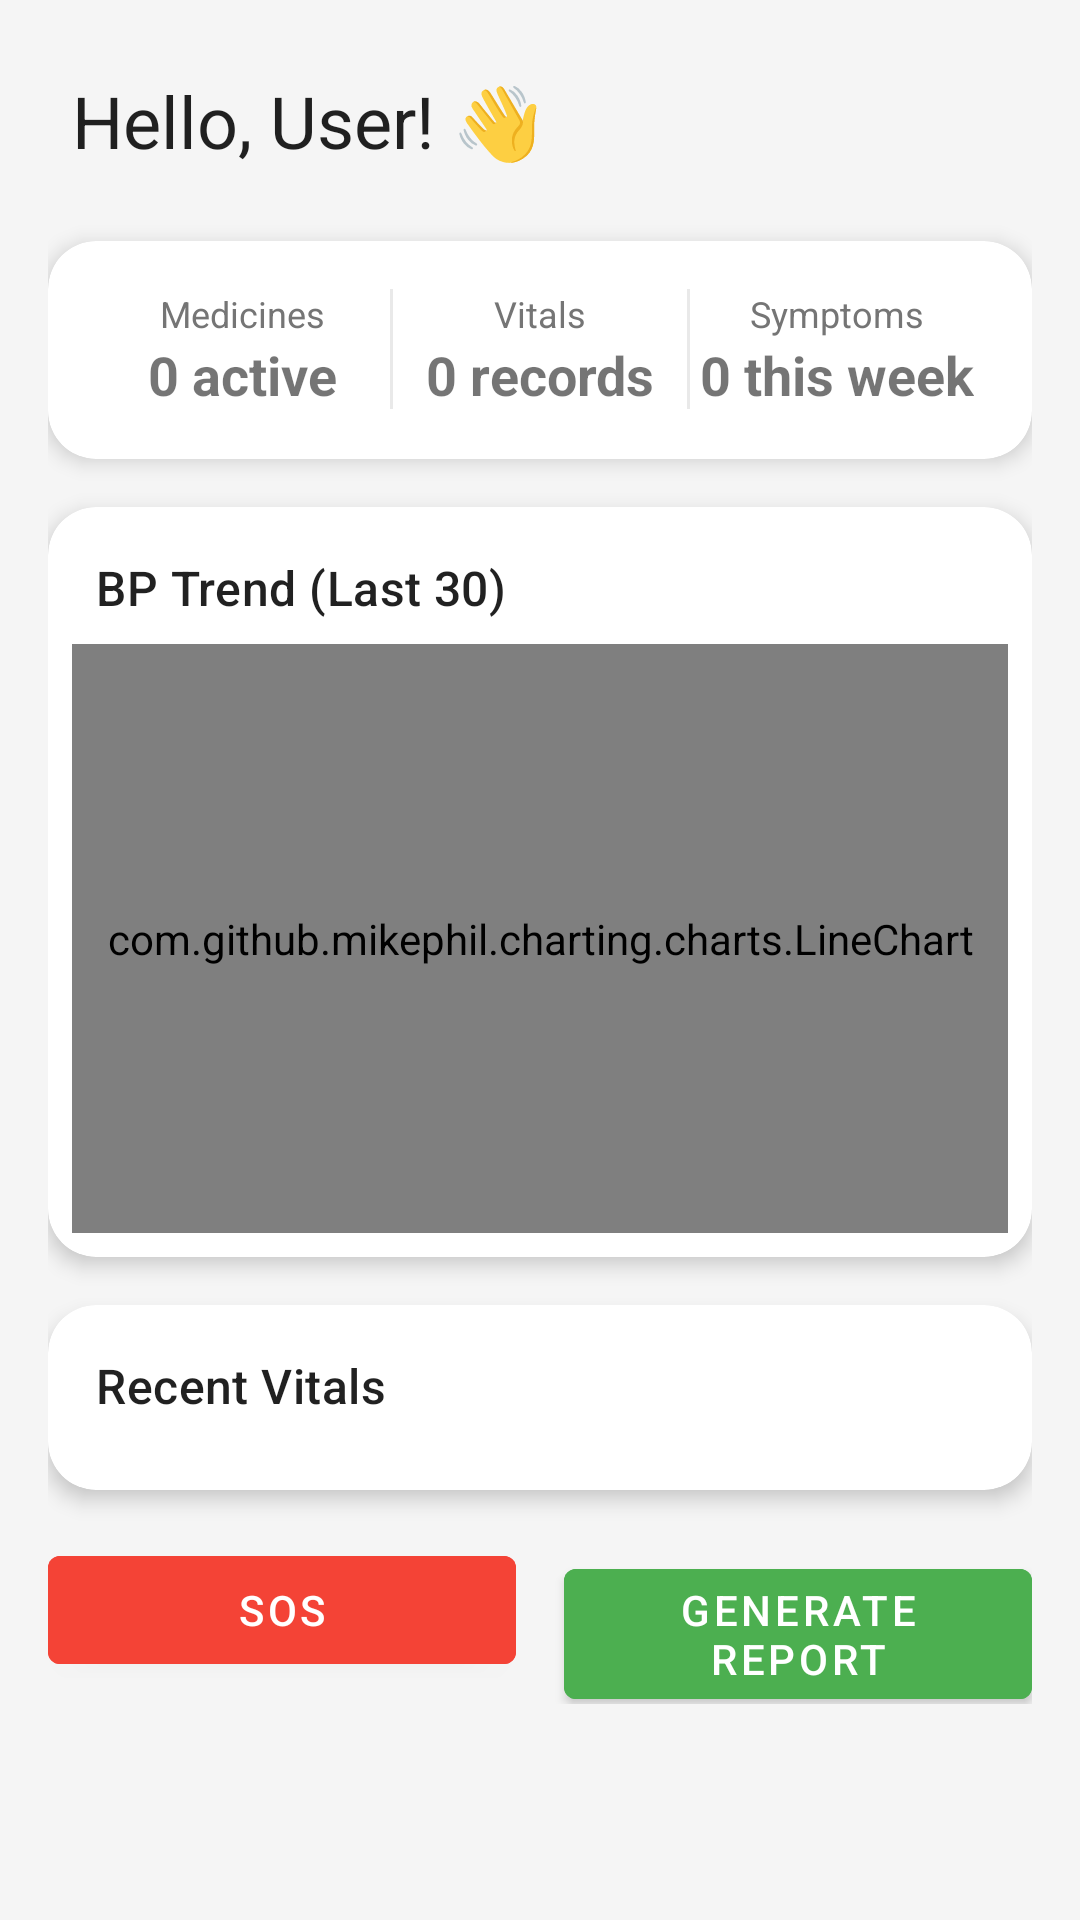

Reconstruct the res/layout file that produces this screen, plus the resources it refers to.
<!-- AndroidManifest.xml: application theme Theme.MediTrack -->
<!-- res/layout/fragment_dashboard.xml -->
<?xml version="1.0" encoding="utf-8"?>
<ScrollView xmlns:android="http://schemas.android.com/apk/res/android"
    xmlns:app="http://schemas.android.com/apk/res-auto"
    android:layout_width="match_parent"
    android:layout_height="match_parent"
    android:background="@color/background"
    android:padding="16dp">

    <LinearLayout
        android:layout_width="match_parent"
        android:layout_height="wrap_content"
        android:orientation="vertical">

        <TextView
            android:id="@+id/tv_welcome"
            android:layout_width="match_parent"
            android:layout_height="wrap_content"
            android:padding="8dp"
            android:text="Hello, User! 👋"
            style="@style/TextAppearance.Material3.HeadlineSmall" />

        <com.google.android.material.card.MaterialCardView
            android:layout_width="match_parent"
            android:layout_height="wrap_content"
            android:layout_marginTop="16dp"
            app:cardElevation="4dp"
            app:cardCornerRadius="16dp">

            <LinearLayout
                android:layout_width="match_parent"
                android:layout_height="wrap_content"
                android:orientation="horizontal"
                android:padding="16dp">

                <LinearLayout
                    android:layout_width="0dp"
                    android:layout_height="wrap_content"
                    android:layout_weight="1"
                    android:gravity="center"
                    android:orientation="vertical">
                    <TextView
                        android:layout_width="wrap_content"
                        android:layout_height="wrap_content"
                        android:text="Medicines"
                        android:textColor="@color/text_secondary"
                        android:textSize="12sp" />
                    <TextView
                        android:id="@+id/tv_med_count"
                        android:layout_width="wrap_content"
                        android:layout_height="wrap_content"
                        android:text="0 active"
                        android:textSize="18sp"
                        android:textStyle="bold" />
                </LinearLayout>

                <View
                    android:layout_width="1dp"
                    android:layout_height="40dp"
                    android:background="@color/text_secondary"
                    android:alpha="0.15" />

                <LinearLayout
                    android:layout_width="0dp"
                    android:layout_height="wrap_content"
                    android:layout_weight="1"
                    android:gravity="center"
                    android:orientation="vertical">
                    <TextView
                        android:layout_width="wrap_content"
                        android:layout_height="wrap_content"
                        android:text="Vitals"
                        android:textColor="@color/text_secondary"
                        android:textSize="12sp" />
                    <TextView
                        android:id="@+id/tv_vitals_count"
                        android:layout_width="wrap_content"
                        android:layout_height="wrap_content"
                        android:text="0 records"
                        android:textSize="18sp"
                        android:textStyle="bold" />
                </LinearLayout>

                <View
                    android:layout_width="1dp"
                    android:layout_height="40dp"
                    android:background="@color/text_secondary"
                    android:alpha="0.15" />

                <LinearLayout
                    android:layout_width="0dp"
                    android:layout_height="wrap_content"
                    android:layout_weight="1"
                    android:gravity="center"
                    android:orientation="vertical">
                    <TextView
                        android:layout_width="wrap_content"
                        android:layout_height="wrap_content"
                        android:text="Symptoms"
                        android:textColor="@color/text_secondary"
                        android:textSize="12sp" />
                    <TextView
                        android:id="@+id/tv_symptom_count"
                        android:layout_width="wrap_content"
                        android:layout_height="wrap_content"
                        android:text="0 this week"
                        android:textSize="18sp"
                        android:textStyle="bold" />
                </LinearLayout>

            </LinearLayout>
        </com.google.android.material.card.MaterialCardView>

        <com.google.android.material.card.MaterialCardView
            android:layout_width="match_parent"
            android:layout_height="250dp"
            android:layout_marginTop="16dp"
            app:cardElevation="4dp"
            app:cardCornerRadius="16dp">

            <LinearLayout
                android:layout_width="match_parent"
                android:layout_height="match_parent"
                android:orientation="vertical"
                android:padding="8dp">

                <TextView
                    android:layout_width="wrap_content"
                    android:layout_height="wrap_content"
                    android:padding="8dp"
                    android:text="BP Trend (Last 30)"
                    style="@style/TextAppearance.Material3.TitleMedium" />

                <com.github.mikephil.charting.charts.LineChart
                    android:id="@+id/chart_vitals"
                    android:layout_width="match_parent"
                    android:layout_height="match_parent" />

            </LinearLayout>
        </com.google.android.material.card.MaterialCardView>

        <com.google.android.material.card.MaterialCardView
            android:layout_width="match_parent"
            android:layout_height="wrap_content"
            android:layout_marginTop="16dp"
            app:cardElevation="4dp"
            app:cardCornerRadius="16dp">

            <LinearLayout
                android:layout_width="match_parent"
                android:layout_height="wrap_content"
                android:orientation="vertical"
                android:padding="16dp">

                <TextView
                    android:layout_width="wrap_content"
                    android:layout_height="wrap_content"
                    android:text="Recent Vitals"
                    style="@style/TextAppearance.Material3.TitleMedium" />

                <LinearLayout
                    android:id="@+id/layout_recent_vitals"
                    android:layout_width="match_parent"
                    android:layout_height="wrap_content"
                    android:layout_marginTop="8dp"
                    android:orientation="vertical" />

            </LinearLayout>
        </com.google.android.material.card.MaterialCardView>

        <LinearLayout
            android:layout_width="match_parent"
            android:layout_height="wrap_content"
            android:layout_marginTop="16dp"
            android:orientation="horizontal">

            <com.google.android.material.button.MaterialButton
                android:id="@+id/btn_sos"
                android:layout_width="0dp"
                android:layout_height="wrap_content"
                android:layout_marginEnd="8dp"
                android:layout_weight="1"
                android:backgroundTint="@color/danger"
                android:text="SOS"
                android:textColor="@color/surface" />

            <com.google.android.material.button.MaterialButton
                android:id="@+id/btn_generate_report"
                android:layout_width="0dp"
                android:layout_height="wrap_content"
                android:layout_marginStart="8dp"
                android:layout_weight="1"
                android:backgroundTint="@color/primary"
                android:text="Generate Report"
                android:textColor="@color/surface" />

        </LinearLayout>

    </LinearLayout>
</ScrollView>
<!-- resources referenced by this layout -->
<resources>
  <color name="background">#F5F5F5</color>
  <color name="danger">#F44336</color>
  <color name="primary">#4CAF50</color>
  <color name="surface">#FFFFFF</color>
  <color name="text_secondary">#757575</color>
  <style name="Theme.MediTrack" parent="Theme.MaterialComponents.DayNight.NoActionBar">
          <item name="colorPrimary">@color/primary</item>
          <item name="colorPrimaryVariant">@color/primary_dark</item>
          <item name="colorOnPrimary">@color/surface</item>
          <item name="colorSecondary">@color/secondary</item>
          <item name="colorOnSecondary">@color/surface</item>
          <item name="android:statusBarColor">@color/primary_dark</item>
      </style>
  <color name="primary_dark">#388E3C</color>
  <color name="secondary">#2196F3</color>
</resources>
